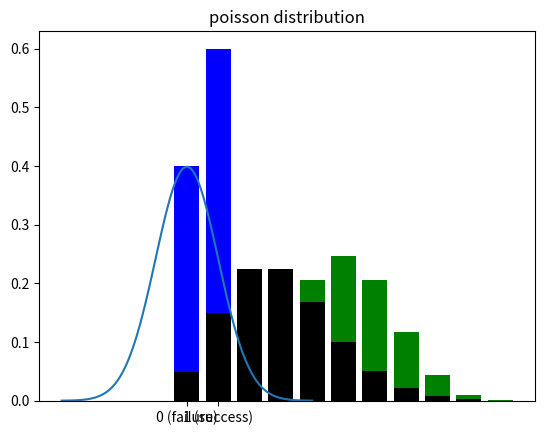

Write the Python code that produced this figure.
#  probability basic

# conditional probability

def bayes_theorema(prior, likelihood,evidence):
    return (likelihood + prior) / evidence


# common probability distribution 

# gaussian distribution
import numpy as np
import matplotlib.pyplot as plt

mu , sigma = 0,1
x= np.linspace(-4,4,100)
y = (1 / (np.sqrt(2* np.pi * sigma**2))) * np.exp(-0.5 * ((x - mu) / sigma)**2)

plt.plot(x,y)
plt.title('gaussian distribution')
plt.show()

# bernouli ditribution

p = 0.6
plt.bar([0,1],[1-p,p],color='blue')
plt.title('bernouli ditribution')
plt.xticks( [0,1],labels = ["0 (failure)", "1 (success)"])
plt.show()

# binomial distribution

from scipy.stats import binom

n, p =10 ,0.5
x = np.arange(0,n+1)
y = binom.pmf(x,n,p)

plt.bar(x,y,color='green')
plt.title('binomial distribution')
plt.show()

# poisson distribution
from scipy.stats import poisson

lam = 3
x = np.arange(0,10)
y = poisson.pmf(x,lam)
plt.bar(x,y,color='black')
plt.title('poisson distribution')
plt.show()

